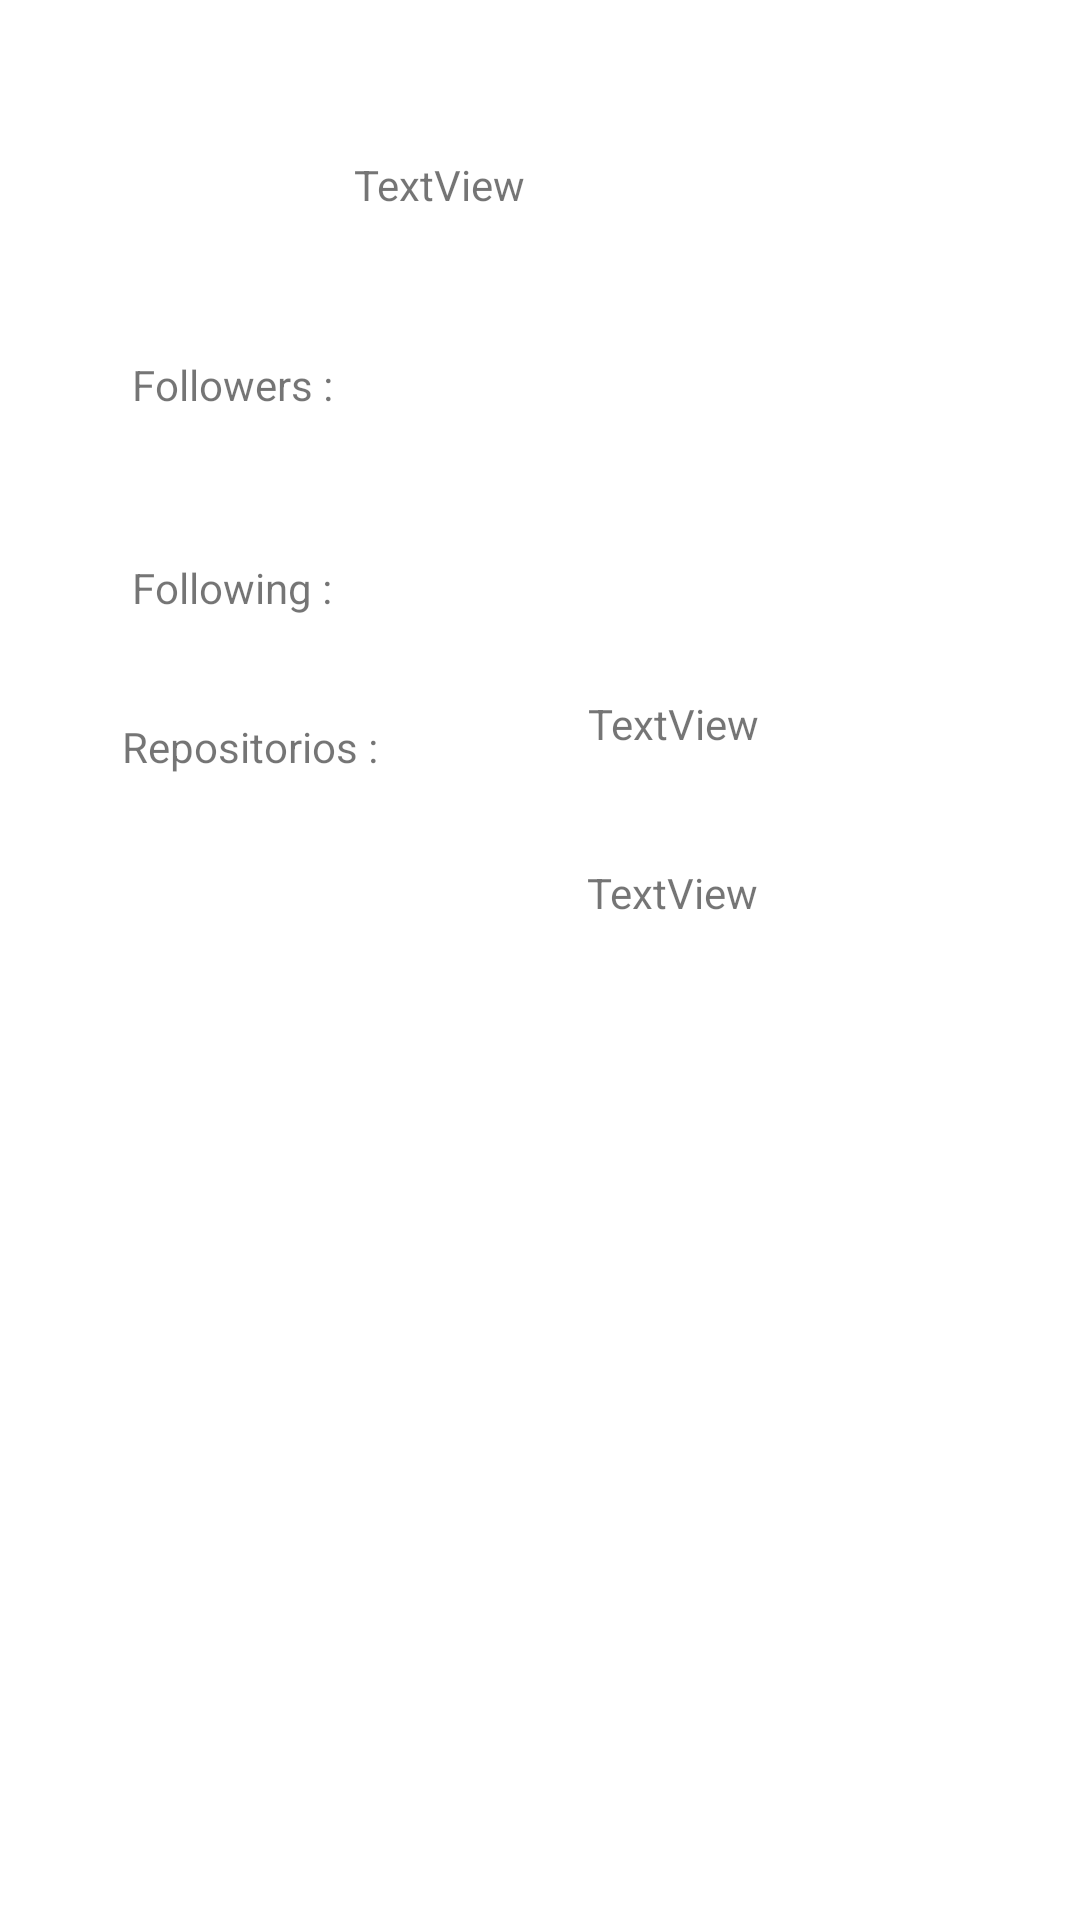

Write the Android layout XML for this screen, with the resource values it uses.
<!-- AndroidManifest.xml: application theme AppTheme -->
<!-- res/layout/activity_user.xml -->
<?xml version="1.0" encoding="utf-8"?>
<androidx.constraintlayout.widget.ConstraintLayout xmlns:android="http://schemas.android.com/apk/res/android"
    xmlns:app="http://schemas.android.com/apk/res-auto"
    xmlns:tools="http://schemas.android.com/tools"
    android:layout_width="match_parent"
    android:layout_height="match_parent"
    tools:context=".UserActivity">

    <ImageView
        android:id="@+id/imageView"
        android:layout_width="wrap_content"
        android:layout_height="wrap_content"
        app:layout_constraintBottom_toBottomOf="parent"
        app:layout_constraintEnd_toEndOf="parent"
        app:layout_constraintHorizontal_bias="0.187"
        app:layout_constraintStart_toStartOf="parent"
        app:layout_constraintTop_toTopOf="parent"
        app:layout_constraintVertical_bias="0.099"
        tools:srcCompat="@tools:sample/avatars" />

    <TextView
        android:id="@+id/name"
        android:layout_width="wrap_content"
        android:layout_height="wrap_content"
        android:text="TextView"
        app:layout_constraintBottom_toBottomOf="parent"
        app:layout_constraintEnd_toEndOf="parent"
        app:layout_constraintHorizontal_bias="0.215"
        app:layout_constraintStart_toEndOf="@+id/imageView"
        app:layout_constraintTop_toTopOf="parent"
        app:layout_constraintVertical_bias="0.084" />

    <TextView
        android:id="@+id/textView2"
        android:layout_width="wrap_content"
        android:layout_height="wrap_content"
        android:text="Followers :"
        app:layout_constraintBottom_toBottomOf="parent"
        app:layout_constraintEnd_toEndOf="parent"
        app:layout_constraintHorizontal_bias="0.15"
        app:layout_constraintStart_toStartOf="parent"
        app:layout_constraintTop_toBottomOf="@+id/imageView"
        app:layout_constraintVertical_bias="0.099" />

    <TextView
        android:id="@+id/followers"
        android:layout_width="wrap_content"
        android:layout_height="wrap_content"
        android:layout_marginTop="160dp"
        android:text="TextView"
        app:layout_constraintBottom_toBottomOf="parent"
        app:layout_constraintEnd_toEndOf="parent"
        app:layout_constraintHorizontal_bias="0.442"
        app:layout_constraintStart_toEndOf="@+id/textView2"
        app:layout_constraintTop_toBottomOf="@+id/name"
        app:layout_constraintVertical_bias="0.002" />

    <TextView
        android:id="@+id/textView4"
        android:layout_width="wrap_content"
        android:layout_height="wrap_content"
        android:text="Following :"
        app:layout_constraintBottom_toBottomOf="parent"
        app:layout_constraintEnd_toEndOf="parent"
        app:layout_constraintHorizontal_bias="0.15"
        app:layout_constraintStart_toStartOf="parent"
        app:layout_constraintTop_toBottomOf="@+id/textView2"
        app:layout_constraintVertical_bias="0.101" />

    <TextView
        android:id="@+id/following"
        android:layout_width="wrap_content"
        android:layout_height="wrap_content"
        android:text="TextView"
        app:layout_constraintBottom_toBottomOf="parent"
        app:layout_constraintEnd_toEndOf="parent"
        app:layout_constraintHorizontal_bias="0.442"
        app:layout_constraintStart_toEndOf="@+id/textView4"
        app:layout_constraintTop_toBottomOf="@+id/followers"
        app:layout_constraintVertical_bias="0.101" />

    <TextView
        android:id="@+id/textView6"
        android:layout_width="wrap_content"
        android:layout_height="wrap_content"
        android:text="Repositorios : "
        app:layout_constraintBottom_toBottomOf="parent"
        app:layout_constraintEnd_toEndOf="parent"
        app:layout_constraintHorizontal_bias="0.15"
        app:layout_constraintStart_toStartOf="parent"
        app:layout_constraintTop_toBottomOf="@+id/textView4"
        app:layout_constraintVertical_bias="0.082" />

    <androidx.recyclerview.widget.RecyclerView
        android:layout_width="387dp"
        android:layout_height="326dp"
        app:layout_constraintBottom_toBottomOf="parent"
        app:layout_constraintEnd_toEndOf="parent"
        app:layout_constraintStart_toStartOf="parent"
        app:layout_constraintTop_toTopOf="parent"
        app:layout_constraintVertical_bias="0.96" />
</androidx.constraintlayout.widget.ConstraintLayout>
<!-- resources referenced by this layout -->
<resources>

</resources>
